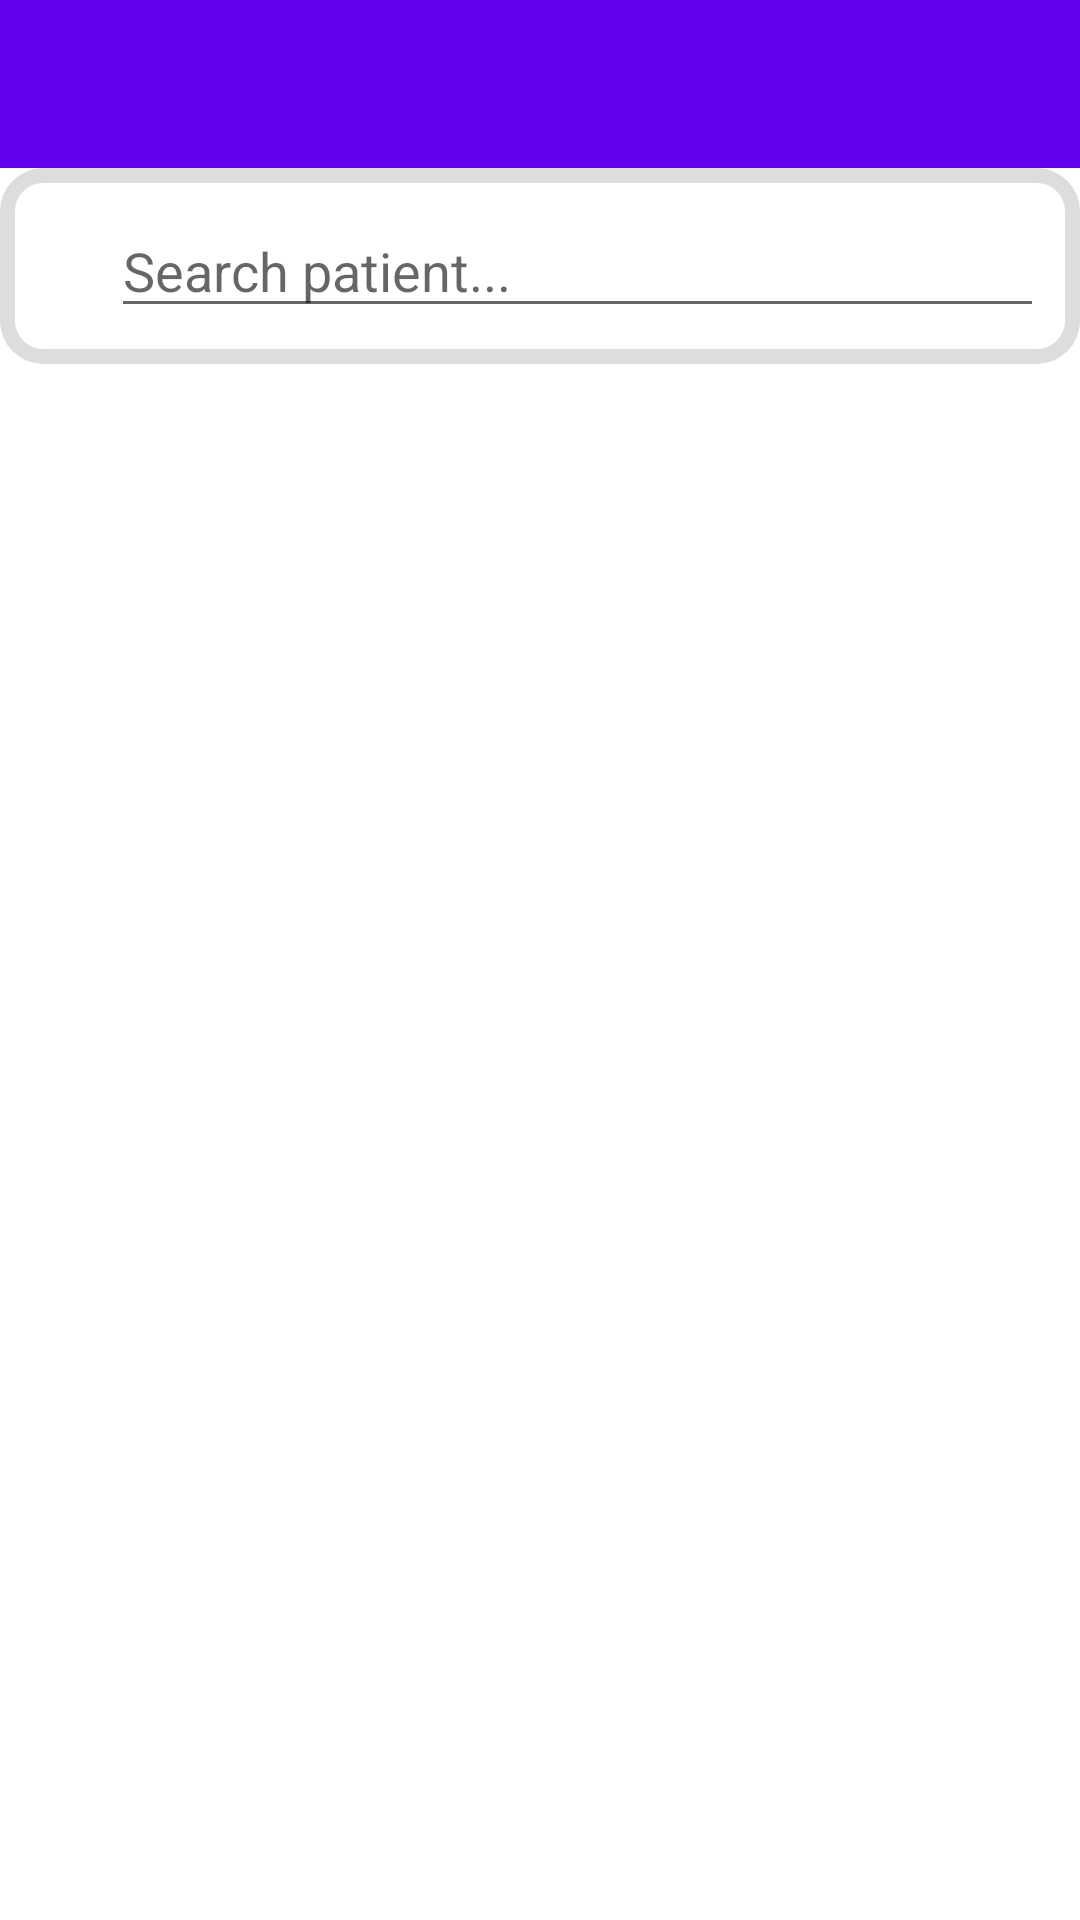

Android layout source for this screen:
<!-- AndroidManifest.xml: application theme Theme.PsicoApp -->
<!-- res/layout/activity_paciente_list.xml -->
<?xml version="1.0" encoding="utf-8"?>
<LinearLayout xmlns:android="http://schemas.android.com/apk/res/android"
    xmlns:app="http://schemas.android.com/apk/res-auto"
    android:orientation="vertical"
    android:layout_width="match_parent"
    android:layout_height="match_parent">

    
    <androidx.appcompat.widget.Toolbar
        android:id="@+id/toolbar"
        android:layout_width="match_parent"
        android:layout_height="?attr/actionBarSize"
        android:background="?attr/colorPrimary"
        app:popupTheme="@style/ThemeOverlay.AppCompat.Light"
        app:titleTextColor="@android:color/white"/>

    
    <LinearLayout
        android:layout_width="match_parent"
        android:layout_height="wrap_content"
        android:background="@drawable/bg_card">

        <ImageView
            android:src="@drawable/ic_lupa"
            android:layout_gravity="center_vertical"
            android:layout_width="25dp"
            android:layout_height="25dp"/>

        <AutoCompleteTextView
        android:id="@+id/searchBox"
        android:layout_width="match_parent"
        android:layout_height="wrap_content"
        android:hint="Search patient..."/>
    </LinearLayout>

    
    <androidx.recyclerview.widget.RecyclerView
        android:id="@+id/patientRecyclerView"
        android:layout_width="match_parent"
        android:layout_height="0dp"
        android:layout_weight="1"/>
</LinearLayout>
<!-- resources referenced by this layout -->
<resources>
  <!-- drawable bg_card (drawable) -->
  <?xml version="1.0" encoding="utf-8"?>
  <shape xmlns:android="http://schemas.android.com/apk/res/android"
      android:shape="rectangle">
  
      <solid android:color="#FFFFFF" /> 
      <stroke android:width="5dp" android:color="#DDDDDD" /> 
      <corners android:radius="12dp" />
      <padding
          android:left="12dp"
          android:top="12dp"
          android:right="12dp"
          android:bottom="12dp" />
  </shape>
  <style name="Theme.PsicoApp" parent="Theme.MaterialComponents.DayNight.NoActionBar">
      <item name="colorPrimary">@color/purple_500</item>
          <item name="colorPrimaryVariant">@color/purple_700</item>
          <item name="colorOnPrimary">@color/white</item>
          <item name="colorSecondary">@color/teal_200</item>
          <item name="colorSecondaryVariant">@color/teal_700</item>
          <item name="colorOnSecondary">@color/black</item>
          <item name="android:statusBarColor" tools:targetApi="l">@color/purple_700</item>
      </style>
  <!-- not gathered from this repository: default colours our renderer supplied (Android Studio template values) -->
  <color name="purple_500">#FF6200EE</color>
  <color name="purple_700">#FF3700B3</color>
  <color name="teal_200">#FF03DAC5</color>
  <color name="teal_700">#FF018786</color>
  <color name="black">#FF000000</color>
  <color name="white">#FFFFFFFF</color>
</resources>
